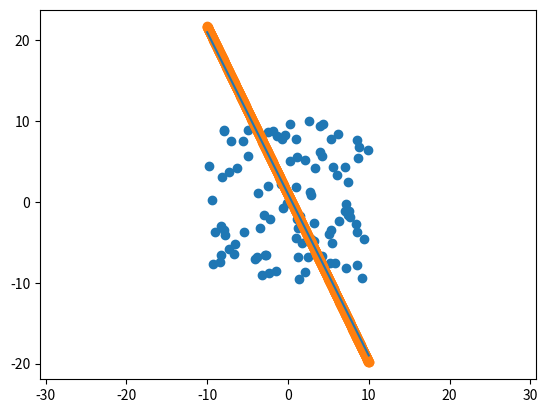

This figure's Python source:
import random
import numpy as np
from matplotlib import pyplot as plt


def sgn(x):
    return 1 if x > 0 else -1


def func(x):
    return 1 - 2 * x


def generate_2d_points(f, num=10, minb=-10, maxb=10):
    """
        Generate points that fall into different sides of function f.
        params:
            f:              Python function
            num:            number of points to generate
            [minb, maxb]:   interval of points
        returns:
            np array with the following header
                ____________________
                | x0 | x1 | x2 | y |
                ____________________
    """
    points = []

    for i in range(num):
        x1 = random.uniform(minb, maxb)
        x2 = random.uniform(minb, maxb)

        if (x2 < f(x1)):
            points.append([1, x1, x2, -1])
        else:
            points.append([1, x1, x2, 1])

    return np.asarray(points)


def plot_points(ax, x, y):
    ax.scatter(x, y)
    return ax


def plot_func(ax, f, minb, maxb):
    """
        Plots a function
        params:
            ax:             np.axes(), the axes where to plot
            f :             a python function
            [minb, maxb]:   interval used for plotting
    """
    x = np.linspace(minb, maxb, 1000)
    ax.plot(x, f(x))
    return ax


def plot_func_param(ax, coeffs, minb, maxb):
    """
        Plots a function in canonical form, with coeffs an array of coefficients
        params:
            coeffs:         np array of coefficients
    """
    x = np.linspace(minb, maxb, 1000)
    y = (-coeffs[0] - coeffs[1]*x) / coeffs[2]
    ax.scatter(x, y)
    return ax


def train():
    """
        Train linear model where the points are assumed to be linearly separable
        The learning algorithm is given by updating the weights w as follows:
            w(t + 1) = w(t) + y(t) * x(t)
        for every missclassified point x, at a given time t, where y is the gt.
    """
    w = []
    bound = 10
    # Randomly initialize the weights
    for i in range(3):
        w.append(random.uniform(-bound, bound))
    w = np.asarray(w)

    # Generate 2D points and plot them
    points = generate_2d_points(func, 100)
    ax = plt.axes()
    ax = plot_points(ax, points[:, 1], points[:, 2])
    ax = plot_func(ax, func, -bound, bound)

    # Train until all points predicted correctly
    while True:
        wrong = False
        for i, row in enumerate(points):
            x, gt = row[:-1], row[-1]  # input, ground truth
            y = sgn(np.dot(w, x.transpose()))

            # If missclassified, update weights
            if y != gt:
                w = w + gt * x.transpose()
                wrong = True

        if wrong == False:
            break

    # Plot results
    ax = plot_func_param(ax, w, -bound, bound)
    ax.axis('equal')
    plt.show()


if __name__ == '__main__':
    train()
